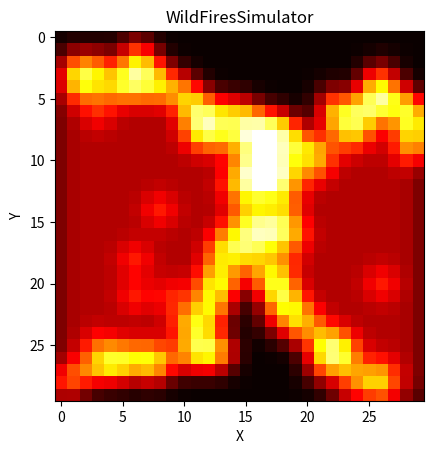

This figure's Python source:
import sys
sys.path.append('.')
import math
from scipy.signal import convolve2d
import numpy as np
import matplotlib.pyplot as plt
import time


class WildFiresSimulator:

	def __init__(self, scenario_map: np.ndarray, seed: int = 0, max_init_fires: int = 2, initial_time = 80) -> None:
		
		
		self.scenario_map = scenario_map
		self.valid_cells = np.column_stack(np.where(scenario_map == 1))
		self.max_distance = 2
		self.ignition_factor = 0.01
		self.temperature_map = np.zeros_like(scenario_map)
		self.initial_fuel_map = np.full_like(scenario_map, 10)
		self.extinguished_map = np.zeros_like(scenario_map)
		self.ignite_map = np.ones_like(scenario_map)
		self.wind_angle = None
		self.wind_speed = None
		self.max_init_fires = max_init_fires

		self.fig = None

		# Gaussian convolution kernel 5x5
		self.kernel = np.array([[1, 4, 7, 4, 1],
								[4, 16, 26, 16, 4],
								[7, 26, 41, 26, 7],
								[4, 16, 26, 16, 4],
								[1, 4, 7, 4, 1]]) / 273
		
	

		self.burning_map = np.zeros_like(scenario_map)
		self.initial_time = initial_time


	def init_fire(self):
		

		cells = self.valid_cells[np.random.randint(0, len(self.valid_cells), np.random.randint(1, self.max_init_fires+1))]
		# Start the fire
		self.burning_map[cells[:,0], cells[:,1]] = 1

	def reset(self):

		if self.fig is not None:
			plt.close(self.fig)
			self.fig = None

		self.temperature_map = np.zeros_like(self.scenario_map)
		self.fuel_map = self.initial_fuel_map.copy()
		self.burning_map = np.zeros_like(self.scenario_map)
		self.extinguished_map = np.zeros_like(self.scenario_map)
		self.ignite_map = np.ones_like(self.scenario_map)

		self.set_wind()
		self.init_fire()

		self.temperature_map = convolve2d(self.burning_map, self.kernel, mode='same')
		# Gaussian convolution kernel

		if self.initial_time > 0:
			for _ in range(self.initial_time):
				self.step()
		

	def step(self):

		# Get positions of burning_map that are not yet extinguished
		burning_cells = np.column_stack(np.where(self.burning_map == 1))

		#Get every position surrounding and update tge 
		for cell in burning_cells:

			if self.fuel_map[cell[0],cell[1]] == 0:
				self.burning_map[cell[0],cell[1]] = 0
				self.ignite_map[cell[0],cell[1]] = 1
				self.extinguished_map[cell[0],cell[1]] = 1
				continue

			# Get the positions positions of the surrounding cells that are closer to the burning cell than the max distance
			X = np.array([x for x in range(cell[0] - self.max_distance, cell[0] + self.max_distance + 1) if x >= 0 and x < self.scenario_map.shape[0]])
			Y = np.array([y for y in range(cell[1] - self.max_distance, cell[1] + self.max_distance + 1) if y >= 0 and y < self.scenario_map.shape[1]])
			surrounding_cells = np.array(np.meshgrid(X, Y)).T.reshape(-1, 2)

			# Compute the distance to the burning cell
			dxdy = surrounding_cells - cell
			distances = np.linalg.norm(dxdy, axis=1)
			close_condition = np.logical_and(distances <= self.max_distance, distances > 0)
			surrounding_cells = surrounding_cells[close_condition]
			distances = distances[close_condition]
			dxdy = dxdy[close_condition]            
			wind_factor = np.sum(dxdy * self.wind, axis=1)
			
			new_p = np.clip(self.ignition_factor * (1 + wind_factor)/distances**2, 0, 1)
			# Update the ignition map
			self.ignite_map[surrounding_cells[:, 0], surrounding_cells[:, 1]] *= (1.0 - new_p)

		
			# Update the fuel map
			self.fuel_map[cell[0],cell[1]] -= 1

			# Update the extinguished map
			self.extinguished_map[cell[0],cell[1]] = 1

		# Ignite the new cells with the ignition map probabilities
		new_burning_cells = np.column_stack(np.where(np.random.rand(*self.scenario_map.shape) > self.ignite_map))
		self.burning_map[new_burning_cells[:, 0], new_burning_cells[:, 1]] = 1

		self.temperature_map = convolve2d(self.burning_map + self.extinguished_map * 0.25, self.kernel, mode='same')

	def set_wind(self) -> None:
		
		# Random wind angle and speed
		self.wind_angle = np.random.uniform(0, 2 * np.pi)
		self.wind_speed = np.random.uniform(0, 0.1)
		self.wind = np.array([np.cos(self.wind_angle), np.sin(self.wind_angle)]) * self.wind_speed


	def render(self, mode='human'):

		if self.fig is None:

			self.fig = plt.figure()
			self.ax = self.fig.add_subplot(111)
			self.ax.set_title('WildFiresSimulator')
			self.ax.set_xlabel('X')
			self.ax.set_ylabel('Y')

			self.im = self.ax.imshow(self.temperature_map, cmap='hot', vmin=0, vmax=1, interpolation='nearest')

		else:
			self.im.set_data(self.temperature_map)

		self.fig.canvas.draw()
		self.fig.canvas.flush_events()
		plt.pause(0.01)

	def time_travel(self, steps: int) -> None:

		for i in range(steps):
			self.step()

	def read(self, position=None):

		

		if position is None:
			return self.temperature_map
		else:
			position = np.asarray(position).astype(int)
			return self.temperature_map[position[:,0], position[:,1]]



if __name__ == '__main__':

	import time

	gt = WildFiresSimulator(np.ones((30,30)))

	gt.reset()

	for _ in range(10):
		t0 = time.time()
		gt.reset()
		print(time.time() - t0)
		gt.render()
		plt.show()

